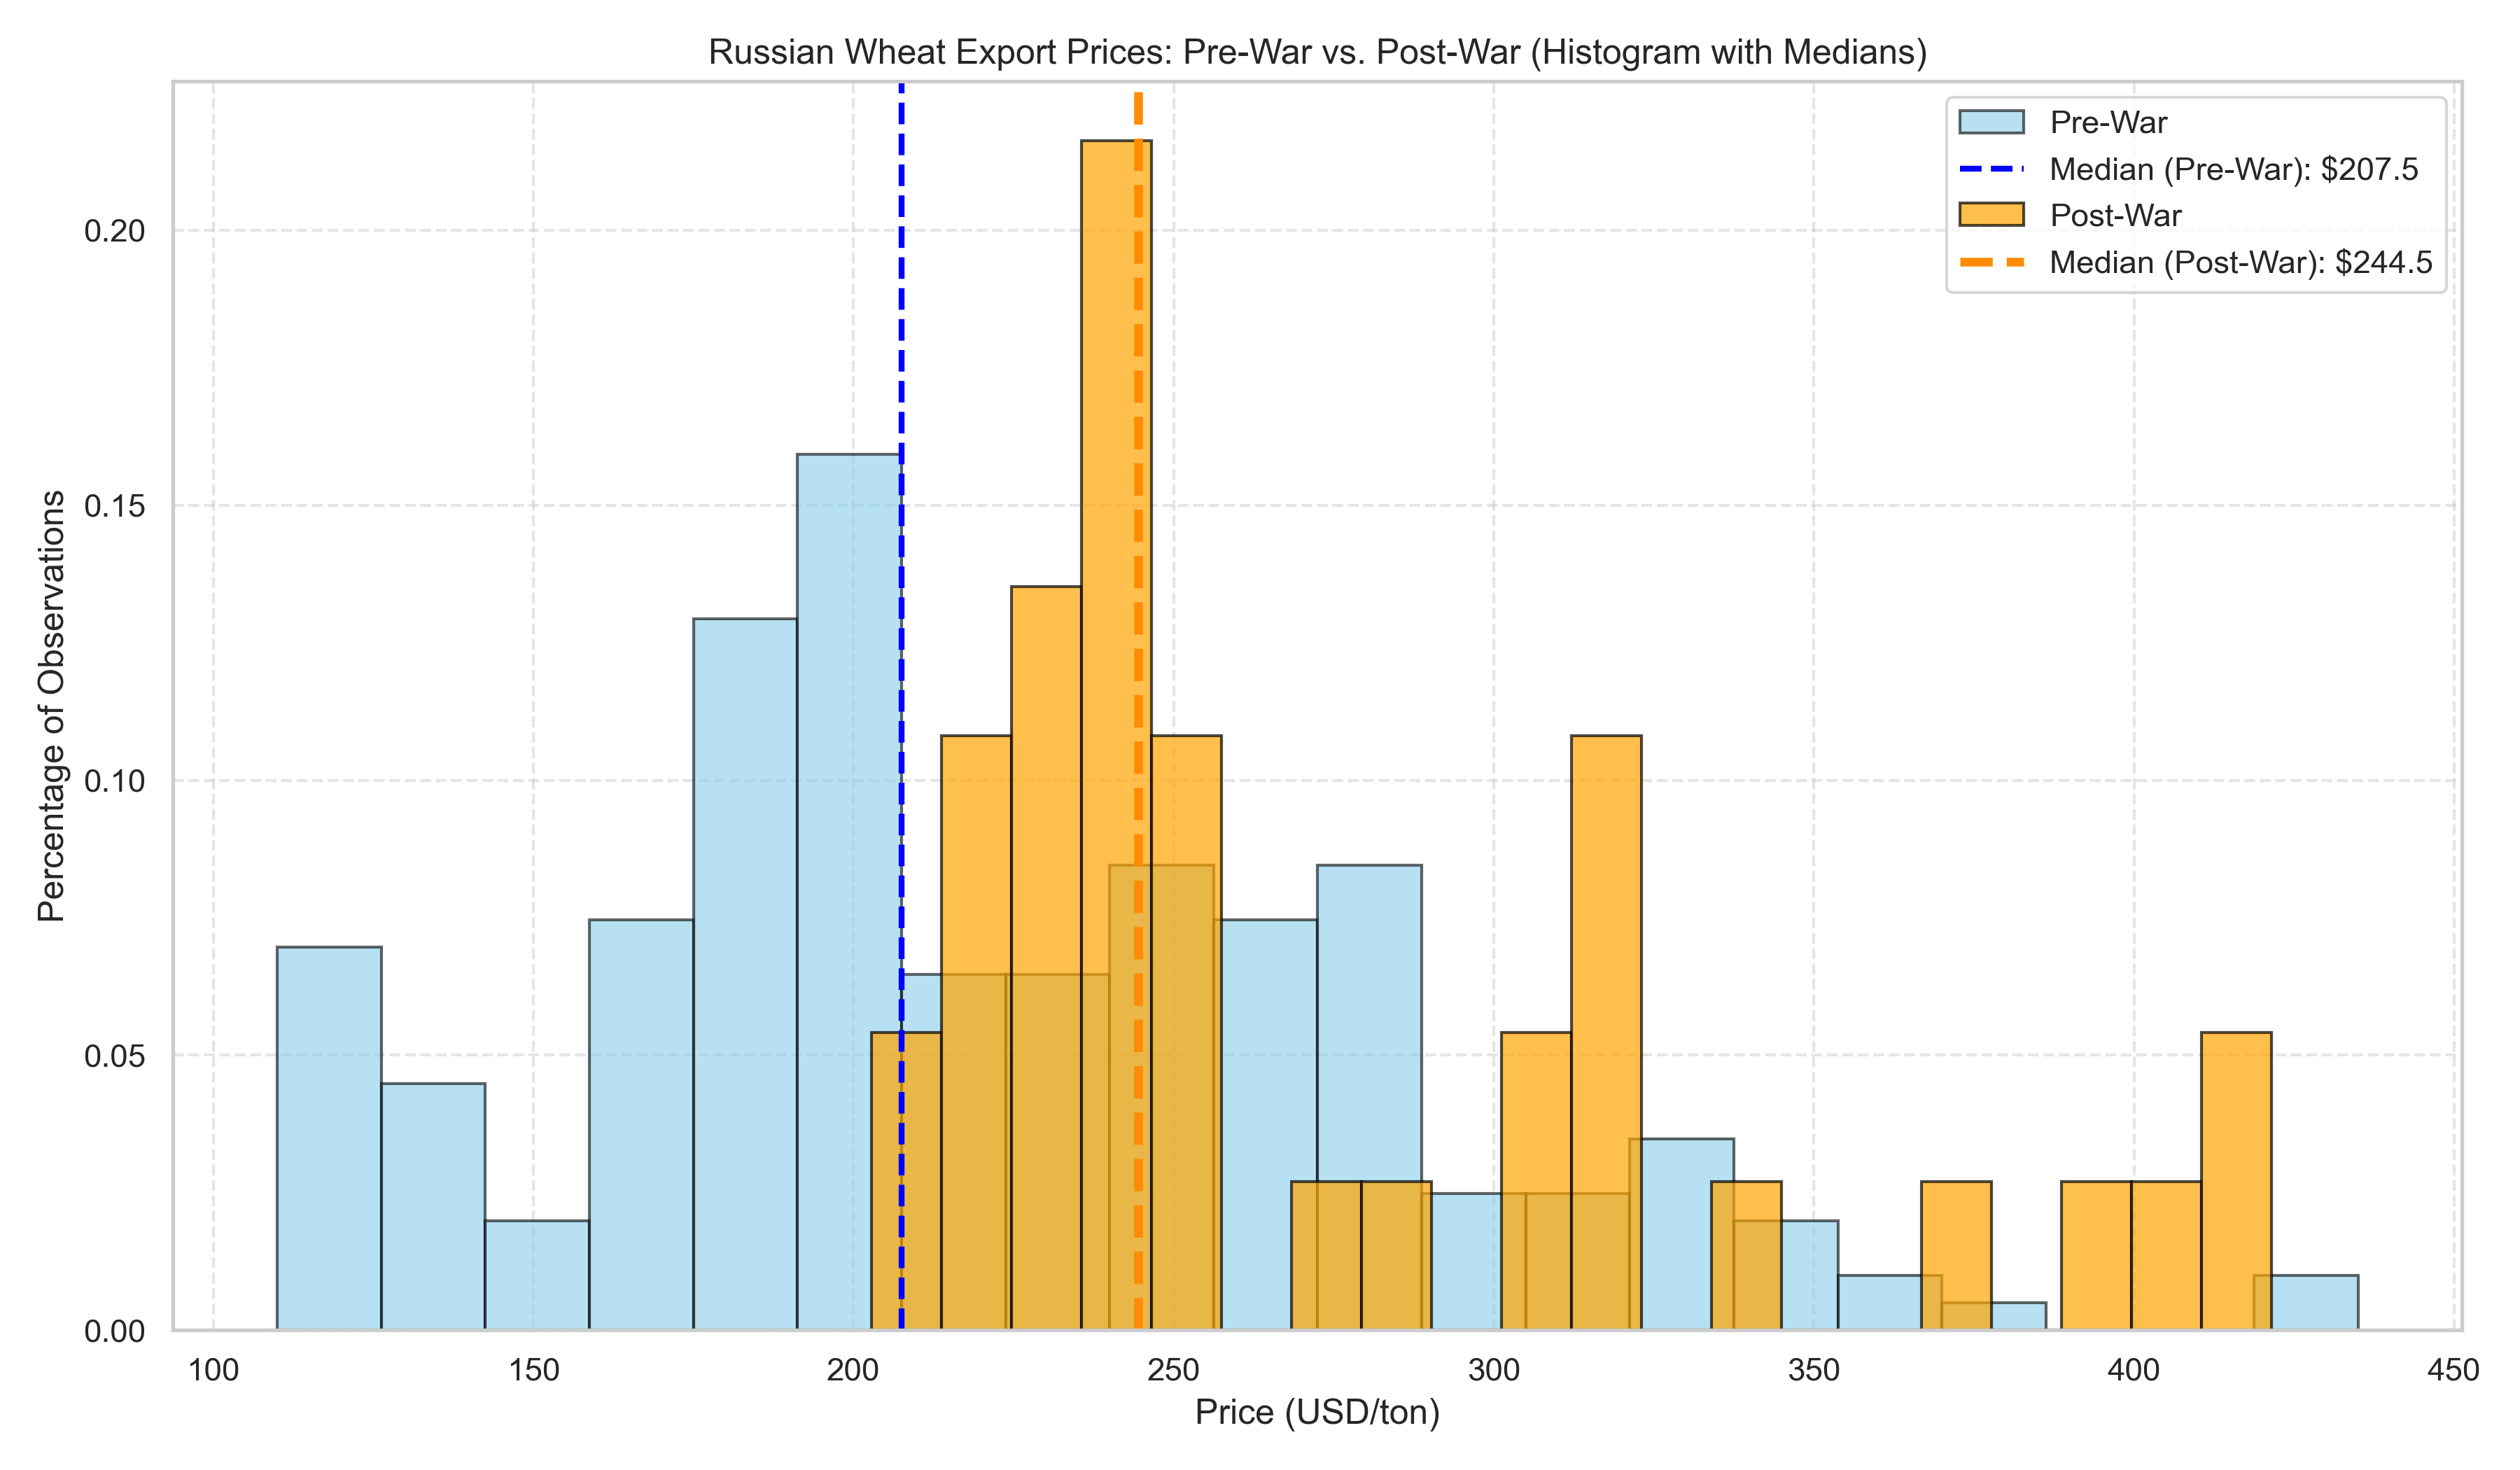

This figure's Python source:
# -*- coding: utf-8 -*-
"""
Created on Sun Apr 13 08:22:17 2025

@author: Gandalf The Grey
"""

import pandas as pd
import matplotlib.pyplot as plt

# Read the cleaned wheat price dataset
wheat_prices = pd.read_csv("prices.csv")

# Convert the date column to datetime format
wheat_prices["Date"] = pd.to_datetime(wheat_prices["Date"])
print("Missing date values:", wheat_prices["Date"].isna().sum())

# Select Russian price data and clean it
russia_prices = wheat_prices[["Date", "Russia"]].copy()
russia_prices = russia_prices[russia_prices["Russia"].notna()]
russia_prices = russia_prices[russia_prices["Russia"] > 0]
russia_prices = russia_prices.sort_values("Date")

# Separate prices into Pre-War and Post-War groups
invasion_date = pd.Timestamp("2022-02-24")
pre_war_prices = russia_prices[russia_prices["Date"] < invasion_date]["Russia"]
post_war_prices = russia_prices[russia_prices["Date"] >= invasion_date]["Russia"]

# Create histogram plot
plt.figure(figsize=(12, 7))
bins = 20

# Plot pre-war histogram
if len(pre_war_prices) > 0:
    plt.hist(
        pre_war_prices,
        bins=bins,
        color="skyblue",
        alpha=0.6,
        edgecolor="black",
        weights=[1/len(pre_war_prices)] * len(pre_war_prices),
        label="Pre-War"
    )
    plt.axvline(
        pre_war_prices.median(),
        color="blue",
        linestyle="--",
        linewidth=2,
        label=f"Median (Pre-War): ${pre_war_prices.median():.1f}"
    )

# Plot post-war histogram
if len(post_war_prices) > 0:
    plt.hist(
        post_war_prices,
        bins=bins,
        color="orange",
        alpha=0.7,
        edgecolor="black",
        weights=[1/len(post_war_prices)] * len(post_war_prices),
        label="Post-War"
    )
    plt.axvline(
        post_war_prices.median(),
        color="darkorange",
        linestyle="--",
        linewidth=3,
        label=f"Median (Post-War): ${post_war_prices.median():.1f}"
    )

# Final formatting
plt.title("Russian Wheat Export Prices: Pre-War vs. Post-War Histogram")
plt.xlabel("Price (USD/ton)")
plt.ylabel("Percentage of Observations")
plt.legend()
plt.grid(True, linestyle="--", alpha=0.5)
plt.tight_layout()

# Save the plot
plt.savefig("histogram.png", dpi=300)

